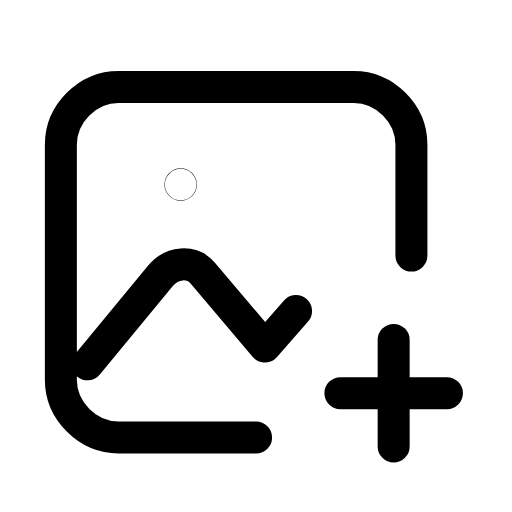
t = 0.00 s
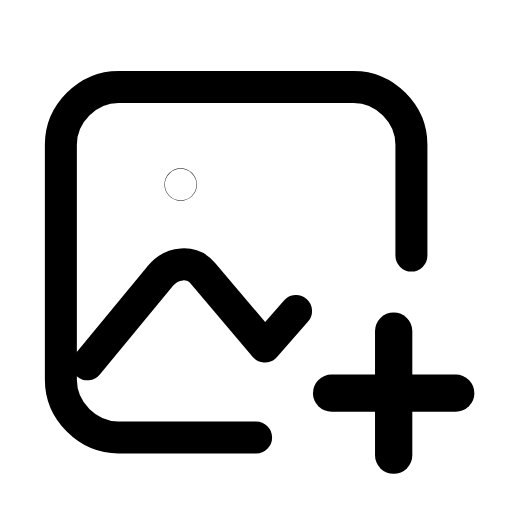
t = 0.25 s
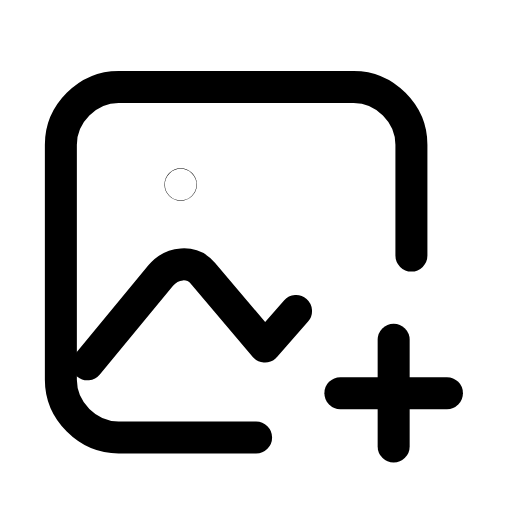
t = 0.50 s
t = 0.73 s: frame unchanged from t = 0.00 s, image omitted
t = 0.99 s: frame unchanged from t = 0.00 s, image omitted
t = 1.25 s: frame unchanged from t = 0.00 s, image omitted

The animated SVG that drew these frames (rendered in a browser with its animation timeline set to each time). Animation: 1 SMIL element (animateTransform=1); one cycle of 1.50 s, repeats indefinitely.

<svg xmlns="http://www.w3.org/2000/svg" width="24" height="24" viewBox="0 0 24 24" fill="none"><g transform="translate(-0.475 -0.5) scale(1.04)"><path stroke="currentColor" stroke-width="1.442" stroke-linecap="round" stroke-linejoin="round" fill="none" d="M12 20.2L5.8 20.2C4.4 20.2 3.2 19 3.2 17.6L3.2 7C3.2 5.6 4.4 4.4 5.8 4.4L16.4 4.4C17.8 4.4 19 5.6 19 7L19 12"></path><path stroke="currentColor" stroke-width="1.442" stroke-linecap="round" stroke-linejoin="round" fill="none" d="M4.4 16.9L7.7 12.9C8.2 12.3 9.1 12.2 9.6 12.8L12.4 16.1L13.8 14.5"></path><circle stroke="currentColor" stroke-width="1.442" stroke-linecap="round" stroke-linejoin="round" fill="none" cx="8.6" cy="8.8" r="0.01"></circle><g transform="translate(18.2 18.2)"><g><animateTransform attributeName="transform" type="scale" values="1;1;1.2;1;1;1;1;1.2;1;1;1" keyTimes="0;0.135;0.2475;0.36;0.45;0.6;0.66;0.735;0.81;0.9;1" dur="1.5s" repeatCount="indefinite" calcMode="spline" keySplines="0.16 1 0.3 1;0.16 1 0.3 1;0.16 1 0.3 1;0.16 1 0.3 1;0.16 1 0.3 1;0.16 1 0.3 1;0.16 1 0.3 1;0.16 1 0.3 1;0.16 1 0.3 1;0.16 1 0.3 1"/><g transform="translate(-18.2 -18.2)"><g><line stroke="currentColor" stroke-width="1.442" stroke-linecap="round" stroke-linejoin="round" fill="none" x1="18.2" y1="15.8" x2="18.2" y2="20.6"></line><line stroke="currentColor" stroke-width="1.442" stroke-linecap="round" stroke-linejoin="round" fill="none" x1="15.8" y1="18.2" x2="20.6" y2="18.2"></line></g></g></g></g></g></svg>
